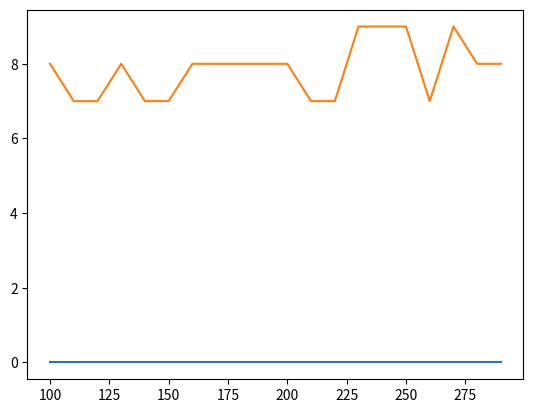

The matplotlib source for this figure:
# Small Test
import numpy as np
import pandas as pd
import random
import matplotlib.pyplot as plt

random.seed(42) # seed 42기준

U = 100 # hospital
U_cnt = list()  # hospital cnt
E = 10  # center
E_cnt = list()  # center cnt
A = 6   # anthena
# A_cnt = A

count = 0
flag1 = E
flag2 = 0
flag3 = 0
timer = list()
y_index = list()
count_a = 76

# set hospital
for idx in range(U):
  U_cnt.append(random.randint(0,128))

# set center
for idx in range(E):
  E_cnt.append(random.randint(1000, 1024))

def find_nearest(array, value):
  array = np.asarray(array)
  idx = (np.abs(array - value)).argmin()
  return idx

while flag2 == 0 and count < count_a:
  count = count + 1

  if count >= count_a - 20:
    if U < 300:
      # print("check", E, flag1)
      timer.append(E-flag1)
      y_index.append(U)
      flag1 = E
      U = U + 10
      U_cnt = list()
      E_cnt = list()
      for idx in range(U):
        U_cnt.append(random.randint(0,128))
      for idx in range(E):
        E_cnt.append(random.randint(1000, 1024))

      count = 0

    else:
      flag2 = 1

  E_index = np.argmax(E_cnt)
  if E_cnt[E_index] <= 0:
    print(E_cnt[E_index])
    continue
  # print(E_cnt[E_index]) # 센터 중 제일 빈 공간이 큰 센터를 찾아냄

  # 빈 공간에 맞춰서 연결할 안테나의 개수를 정함
  for idx in range(A):
    if E_cnt[E_index] > 128 * A: # 128 * 6 = 768
      A_temp = A
    else:
      A_temp = int(E_cnt[np.argmax(E_cnt)]/128)

  for idx in range(A_temp):
    if E_cnt[E_index] // 128 == 0:
      U_index = find_nearest(U_cnt, E_cnt[E_index])
      E_cnt[E_index] = E_cnt[E_index] - U_cnt[U_index]
      U_cnt[U_index] = 0

      if E_cnt[E_index] <= 0:
        print('1', flag1)
        print(flag1)
        flag1 = flag1 - 1
        break

    else:
      U_index = np.argmax(U_cnt)
      print(E_cnt[E_index], count, U_cnt[U_index])
      E_cnt[E_index] = E_cnt[E_index] - U_cnt[U_index]
      U_cnt[U_index] = 0

      if E_cnt[E_index] <= 0:
        print('2', flag1)
        flag1 = flag1 - 1
        break

  # set hospital
  for idx in range(U):
    U_sum = random.randint(0, 16)
    if U_cnt[idx] + U_sum < 128:
      U_cnt[idx] = U_cnt[idx] + U_sum
    else:
      break

  if flag1 == 0:
    flag2 = 1

print("센터가 가지는 공간 : ", E_cnt)
plt.plot(y_index, timer)


# %%
# 1번 plot Random
import numpy as np
import pandas as pd
import random
import matplotlib.pyplot as plt

random.seed(42) # seed 42기준

U = 100 # hospital
U_cnt = list()  # hospital cnt
E = 10  # center
E_cnt = list()  # center cnt
A = 6   # anthena

count = 0
flag1 = E
flag2 = 0
flag3 = 0
timer = list()
y_index = list()
count_a = 76

# set hospital
for idx in range(U):
  U_cnt.append(random.randint(0,128))

# set center
for idx in range(E):
  E_cnt.append(random.randint(1000, 1024))

# check
# print(E_cnt)
# print(E_cnt[random.randint(0, len(E_cnt))])

while flag2 == 0 and count < count_a: # base steps : 64, 80% : 51, 120% : 76
  count = count + 1 # step
  # print(count, count_a)
  if count >= count_a - 20:  
    if U < 300:
      timer.append(E-flag1)
      y_index.append(U)
      flag1 = E
      U = U + 10
      U_cnt = list()
      E_cnt = list()
      for idx in range(U):
        U_cnt.append(random.randint(0,128))
      for idx in range(E):
        E_cnt.append(random.randint(1000, 1024))
    else:
      flag2 = 1

    count = 0

  E_index = random.randint(0, len(E_cnt)-1) # random center choice
  A_temp = random.randint(0, A) # random anthena count choice

  if E_cnt[E_index] < 0:
    continue

  # random anthena count choice
  for idx in range(A_temp):
    U_index = random.randint(1, len(U_cnt)-1)
    E_cnt[E_index] = E_cnt[E_index] - U_cnt[U_index]
    U_cnt[U_index] = 0
    if E_cnt[E_index] <= 0:
      flag1 = flag1 - 1
      break

  for idx in range(U):
    U_sum = random.randint(0, 16)
    if U_cnt[idx] + U_sum < 128:
      U_cnt[idx] = U_cnt[idx] + U_sum

  if flag1 == 0:
    flag2 = 1

print(E_cnt, timer)
plt.plot(y_index, timer)
